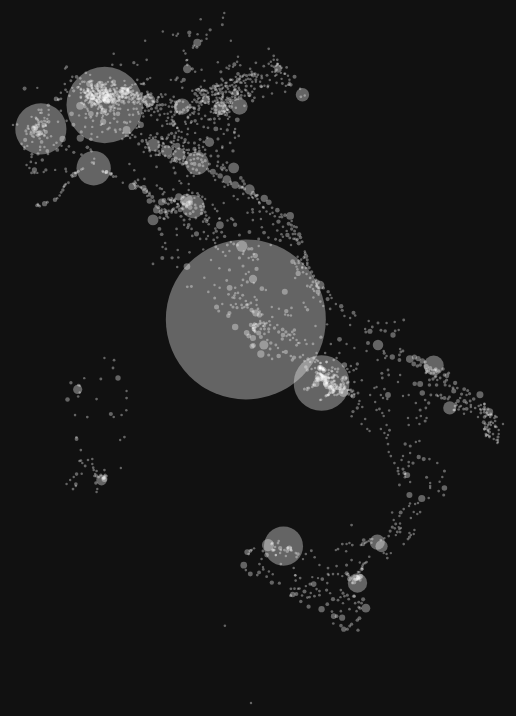
D3 v3 page, settled after 480 driven frames (8 s of simulated time); the page loaded 1 data file(s).


			var larghezza = 550;
			var lunghezza = 750;
			var lat = "latitude";
			var longi = "longitude";
			var pop = "population";
			var rMin = 1.2;
			var rMax = 80;

			var svg = d3.select("#map").append("svg")
				.attr("width", larghezza)
				.attr("height", lunghezza);

			var xScale = d3.scale.linear().range([0 +30, larghezza -30]);
			var yScale = d3.scale.linear().range([lunghezza -30, 0 +30]);
			var pScale = d3.scale.linear().range([rMin, rMax]);

			function render (data) {
				xScale.domain(d3.extent(data, function (d) { return d[longi]; }));
				yScale.domain(d3.extent(data, function (d) { return d[lat]; }));
				pScale.domain(d3.extent(data, function (d) { return d[pop]; }));

				var circles = svg.selectAll("circle").data(data);

				circles.enter().append("circle");
				circles
					.attr("cx", function (d) { return xScale(d[longi]); })
					.attr("cy", function (d) { return yScale(d[lat]); })
					.attr("r", function (d) { return pScale(d[pop]); })

				circles.exit().remove();
			}

			function type(d) {
				d.latitude = +d.latitude;
				d.longitude = +d.longitude;
				d.population = +d.population;
				return d;
			}

			d3.csv("cities.csv", type, render);
		

### data: cities.csv
name, latitude, longitude, population
Andria, ?????41.231667, ?16.308333, ?100365
Ancona, ?????43.616667, ?13.516667, ?100721
Piacenza, ????45.05, ?? 9.7, ??102181
Novara, ?????45.45, ?? 8.616667, ?104471
Bolzano, ????46.5, ??11.35, ??106783
Terni, ?????42.566667, ?12.65, ??111401
Vicenza, ????45.55, ??11.55, ??112408
Trento, ?????46.066667, ?11.116667, ?117185
Forli, ?????44.2225, ?12.040833, ?117859
Bergamo, ????45.695, ?? 9.67, ??119806
Pescara, ????42.464278, ?14.214189, ?120525
Siracusa, ????37.083333, ?15.283333, ?122086
Monza, ?????45.583333, ? 9.26667, ?122728
GiuglianoinCampania, ?40.93188, ?14.19557, ?123276
Latina, ?????41.467597, ?12.9037, ?126181
Sassari, ????40.726667, ? 8.559167, ?127745
Ferrara, ????44.845, ??11.632778, ?132445
Salerno, ????40.680556, ?14.759722, ?135066
Rimini, ?????44.0595, ?12.5685, ?148214
Foggia, ?????41.466667, ?15.566667, ?151975
Cagliari, ????39.216667, ? 9.116667, ?154411
Livorno, ????43.55, ??10.316667, ?159020
Ravenna, ????44.417778, ?12.199444, ?159162
Perugia, ????43.1121, ?12.3888, ?165973
ReggionellEmilia, ??44.7, ??10.633333, ?170996
ReggiodiCalabria, ??38.114444, ?15.65, ??182703
Modena, ?????44.644722, ?10.925556, ?184960
Prato, ?????43.880814, ?11.096561, ?191749
Parma, ?????44.801472, ?10.328, ??194152
Brescia, ????45.538889, ?10.220278, ?196359
Taranto, ????40.418056, ?17.240833, ?200385
Trieste, ????45.636111, ?13.804167, ?204292
Padova, ?????45.406389, ?11.877778, ?211560
Messina, ????38.183333, ?15.55, ??237603
Verona, ?????45.438158, ?10.993742, ?258274
Venezia, ????45.439722, ?12.331944, ?262344
Catania, ????37.502669, ?15.087269, ?314318
Bari, ?????41.125278, ?16.866667, ?325183
Firenze, ????43.771389, ?11.254167, ?383083
Bologna, ????44.493889, ?11.342778, ?387423
Genova, ?????44.411156, ? 8.932661, ?585208
Palermo, ????38.115556, ?13.361389, ?671531
Torino, ?????45.066667, ? 7.7, ??889600
Napoli, ?????40.833333, ?14.25, ??972212
Milano, ?????45.464161, ? 9.190336, 1350487
Roma, ?????41.893056, ?12.482778, 2867078
Arezzo, ?????43.463056, ?11.878056, ? 99541
Udine, ?????46.066667, ?13.233333, ? 99094
Cesena, ?????44.133333, ?12.233333, ? 96583
Lecce, ?????40.352011, ?18.169139, ? 94892
Barletta, ????41.316667, ?12.83333, ? 94660
Pesaro, ?????43.91015, ?12.9133, ? 94512
Alessandria, ???44.913333, ? 8.62, ?? 93861
La Spezia, ????44.108044, 9.829, ? 93515
Catanzaro, ????38.91, ?    16.5875, ? 90435
Pistoia, ????43.933333, 10.92, ? 90363
Pisa, ?????43.716667, ?10.4, ?? 89745
Guidonia Montecelio, ?42, ???12.716667, ? 88921
Lucca, ?????43.85, ??10.516667, ? 88574
Brindisi, ????40.638333, ?17.945833, ? 88126
... 2,307 more rows